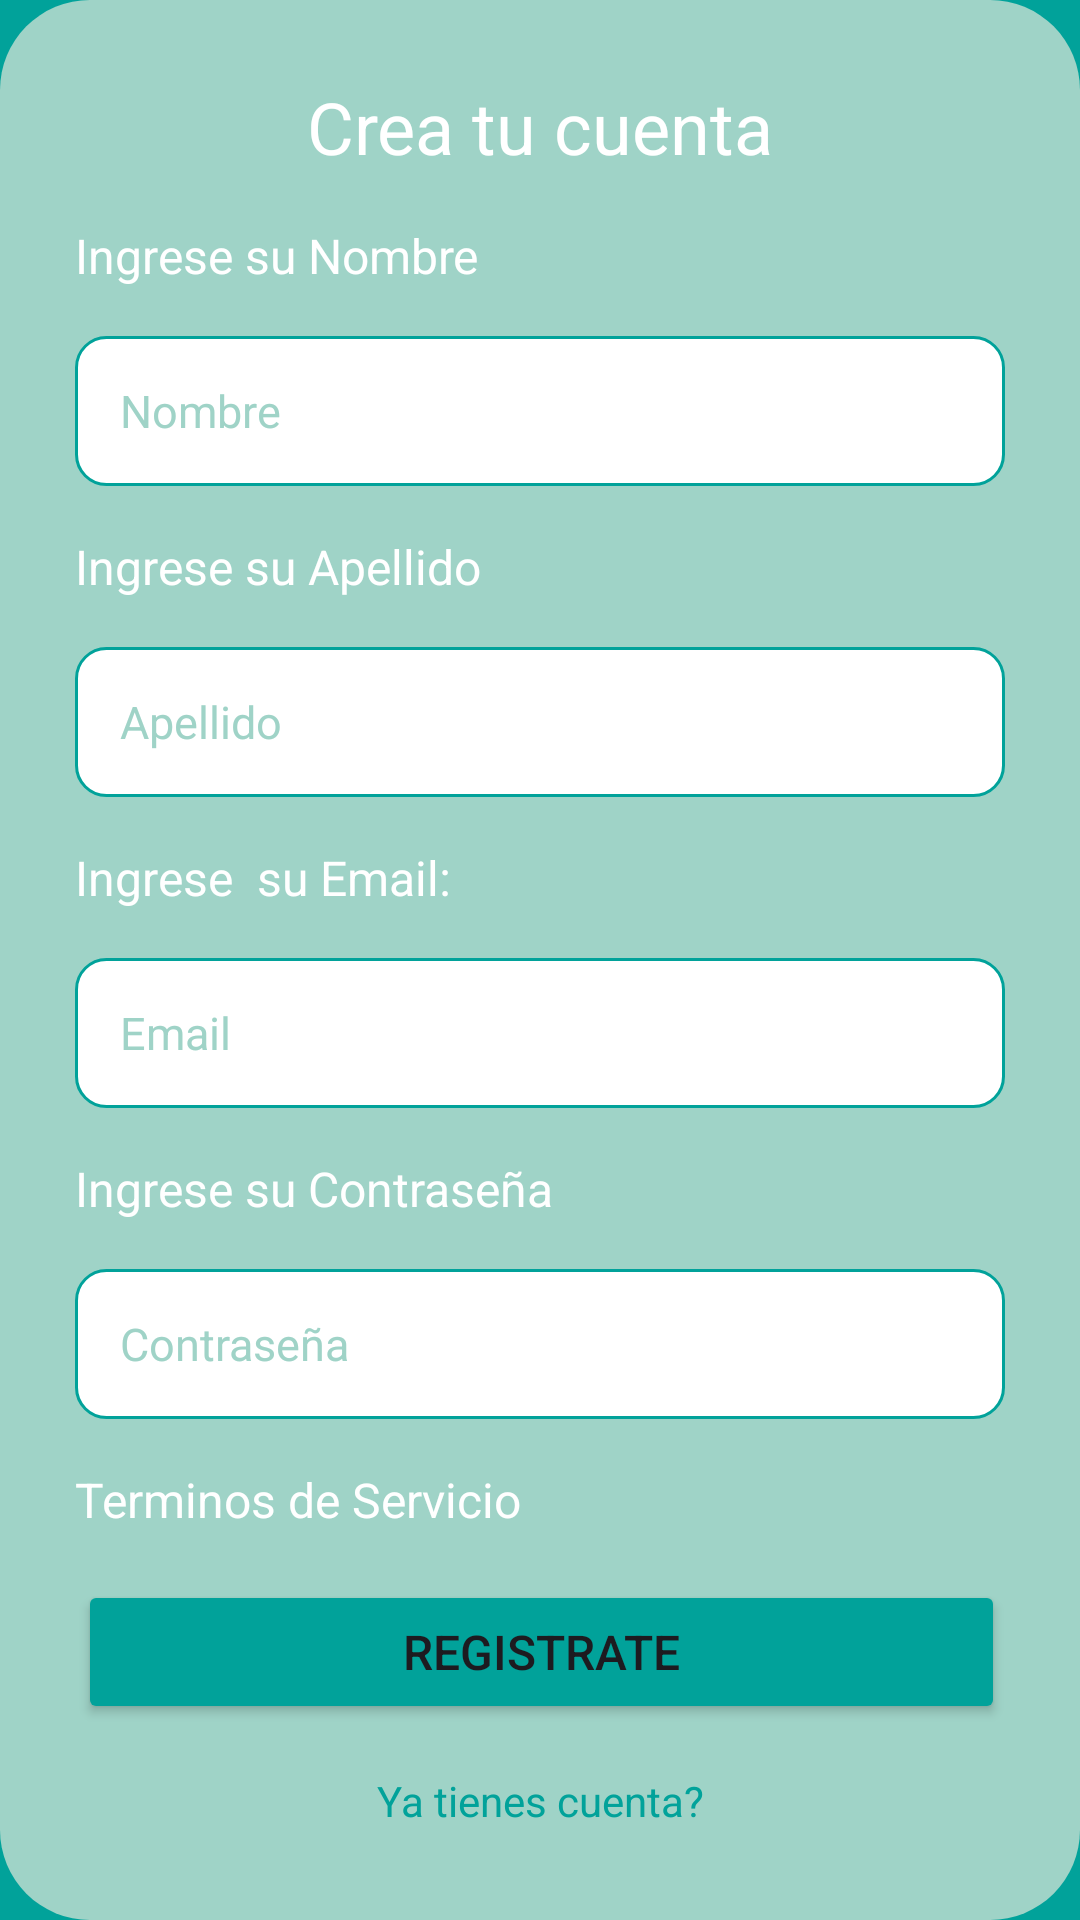

Layout XML and referenced resources for this Android screen:
<!-- AndroidManifest.xml: application theme Theme.Tec_Top -->
<!-- res/layout/activity_register.xml -->
<?xml version="1.0" encoding="utf-8"?>
<androidx.coordinatorlayout.widget.CoordinatorLayout xmlns:android="http://schemas.android.com/apk/res/android"
    xmlns:app="http://schemas.android.com/apk/res-auto"
    xmlns:tools="http://schemas.android.com/tools"
    android:layout_width="match_parent"
    android:layout_height="match_parent"
    android:background="@color/primary"
    tools:context=".RegisterActivity">

    <LinearLayout
        android:layout_width="match_parent"
        android:layout_height="match_parent"
        android:orientation="vertical">
        <View
            android:layout_width="180dp"
            android:layout_height="148dp"
            android:layout_gravity="center"
            android:background="@drawable/logo" />
    </LinearLayout>

    <LinearLayout
        android:layout_width="match_parent"
        android:layout_height="wrap_content"
        android:layout_gravity="bottom"
        android:orientation="vertical"
        android:background="@drawable/rectangle">
        <TextView
            android:layout_width="match_parent"
            android:layout_height="wrap_content"
            android:layout_marginLeft="25dp"
            android:layout_marginRight="25dp"
            android:layout_marginTop="26dp"
            android:text="Crea tu cuenta"
            android:textColor="@color/white"
            android:gravity="center"
            android:textSize="24sp"/>
        <TextView
            android:layout_width="match_parent"
            android:layout_height="wrap_content"
            android:layout_marginLeft="25dp"
            android:layout_marginRight="25dp"
            android:layout_marginTop="16dp"
            android:text="Ingrese su Nombre"
            android:textColor="@color/white"
            android:textSize="16sp"/>
        <EditText
            android:layout_width="match_parent"
            android:layout_height="50dp"
            android:layout_marginLeft="25dp"
            android:layout_marginRight="25dp"
            android:layout_marginTop="16dp"
            android:hint="Nombre"
            android:inputType="text"
            android:textColorHint="@color/secondary"
            android:textSize="15sp"
            android:padding="15sp"
            android:background="@drawable/edittext"/>
        <TextView
            android:layout_width="match_parent"
            android:layout_height="wrap_content"
            android:layout_marginLeft="25dp"
            android:layout_marginRight="25dp"
            android:layout_marginTop="16dp"
            android:text="Ingrese su Apellido"
            android:textColor="@color/white"
            android:textSize="16sp"/>
        <EditText
            android:layout_width="match_parent"
            android:layout_height="50dp"
            android:layout_marginLeft="25dp"
            android:layout_marginRight="25dp"
            android:layout_marginTop="16dp"
            android:hint="Apellido"
            android:inputType="text"
            android:textColorHint="@color/secondary"
            android:textSize="15sp"
            android:padding="15sp"
            android:background="@drawable/edittext"/>
        <TextView
            android:layout_width="match_parent"
            android:layout_height="wrap_content"
            android:layout_marginLeft="25dp"
            android:layout_marginRight="25dp"
            android:layout_marginTop="16dp"
            android:text="Ingrese  su Email:"
            android:textColor="@color/white"
            android:textSize="16sp"/>
        <EditText
            android:layout_width="match_parent"
            android:layout_height="50dp"
            android:layout_marginLeft="25dp"
            android:layout_marginRight="25dp"
            android:layout_marginTop="16dp"
            android:hint="Email"
            android:inputType="textEmailAddress"
            android:textColorHint="@color/secondary"
            android:textSize="15sp"
            android:padding="15sp"
            android:background="@drawable/edittext"/>
        <TextView
            android:layout_width="match_parent"
            android:layout_height="wrap_content"
            android:layout_marginLeft="25dp"
            android:layout_marginRight="25dp"
            android:layout_marginTop="16dp"
            android:text="Ingrese su Contraseña"
            android:textColor="@color/white"
            android:textSize="16sp"/>
        <EditText
            android:layout_width="match_parent"
            android:layout_height="50dp"
            android:layout_marginLeft="25dp"
            android:layout_marginRight="25dp"
            android:layout_marginTop="16dp"
            android:hint="Contraseña"
            android:inputType="textPassword"
            android:textColorHint="@color/secondary"
            android:textSize="15sp"
            android:padding="15sp"
            android:background="@drawable/edittext"/>
        <TextView
            android:layout_width="match_parent"
            android:layout_height="wrap_content"
            android:layout_marginLeft="25dp"
            android:layout_marginRight="25dp"
            android:layout_marginTop="16dp"
            android:text="Terminos de Servicio"
            android:textColor="@color/white"
            android:textSize="16sp"/>
        <Button
            android:layout_width="match_parent"
            android:layout_height="wrap_content"
            android:layout_marginLeft="26dp"
            android:layout_marginRight="25dp"
            android:layout_marginTop="16dp"
            android:backgroundTint="@color/primary"
            android:text="Registrate"
            android:textSize="16sp"/>
        <TextView
            android:layout_width="match_parent"
            android:layout_height="wrap_content"
            android:layout_marginLeft="25dp"
            android:layout_marginRight="25dp"
            android:layout_marginTop="16dp"
            android:text="Ya tienes cuenta?"
            android:textColor="@color/primary"
            android:gravity="center"/>
        <TextView
            android:id="@+id/go_to_login"
            android:layout_width="match_parent"
            android:layout_height="wrap_content"
            android:layout_marginLeft="25dp"
            android:layout_marginRight="25dp"
            android:layout_marginTop="16dp"
            android:layout_marginBottom="36dp"
            android:text="INICIA SESIÓN"
            android:textColor="@color/white"
            android:gravity="center"/>
    </LinearLayout>

</androidx.coordinatorlayout.widget.CoordinatorLayout>
<!-- resources referenced by this layout -->
<resources>
  <color name="primary">#01A29A</color>
  <color name="secondary">#9FD3C7</color>
  <color name="white">#FFFFFFFF</color>
  <!-- drawable edittext (drawable) -->
  <?xml version="1.0" encoding="utf-8"?>
  <layer-list xmlns:android="http://schemas.android.com/apk/res/android">
      <item>
  
          <shape>
              <solid android:color="@color/white" />
              <corners android:radius="10dp" />
              <stroke android:width="1dp"
                  android:color="@color/primary"/>
          </shape>
      </item>
  </layer-list>
  <!-- drawable logo: jpg bitmap (drawable, 18763 bytes) -->
  <!-- drawable rectangle (drawable) -->
  <?xml version="1.0" encoding="utf-8"?>
  <layer-list xmlns:android="http://schemas.android.com/apk/res/android"
      android:shape="rectangle">
      <item>
          <shape>
              <solid android:color="@color/secondary" />
              <corners android:radius="30dp" />
          </shape>
      </item>
  </layer-list>
  <style name="Theme.Tec_Top" parent="Base.Theme.Tec_Top" />
  <style name="Base.Theme.Tec_Top" parent="Theme.Material3.DayNight.NoActionBar">
          
          
      </style>
</resources>
